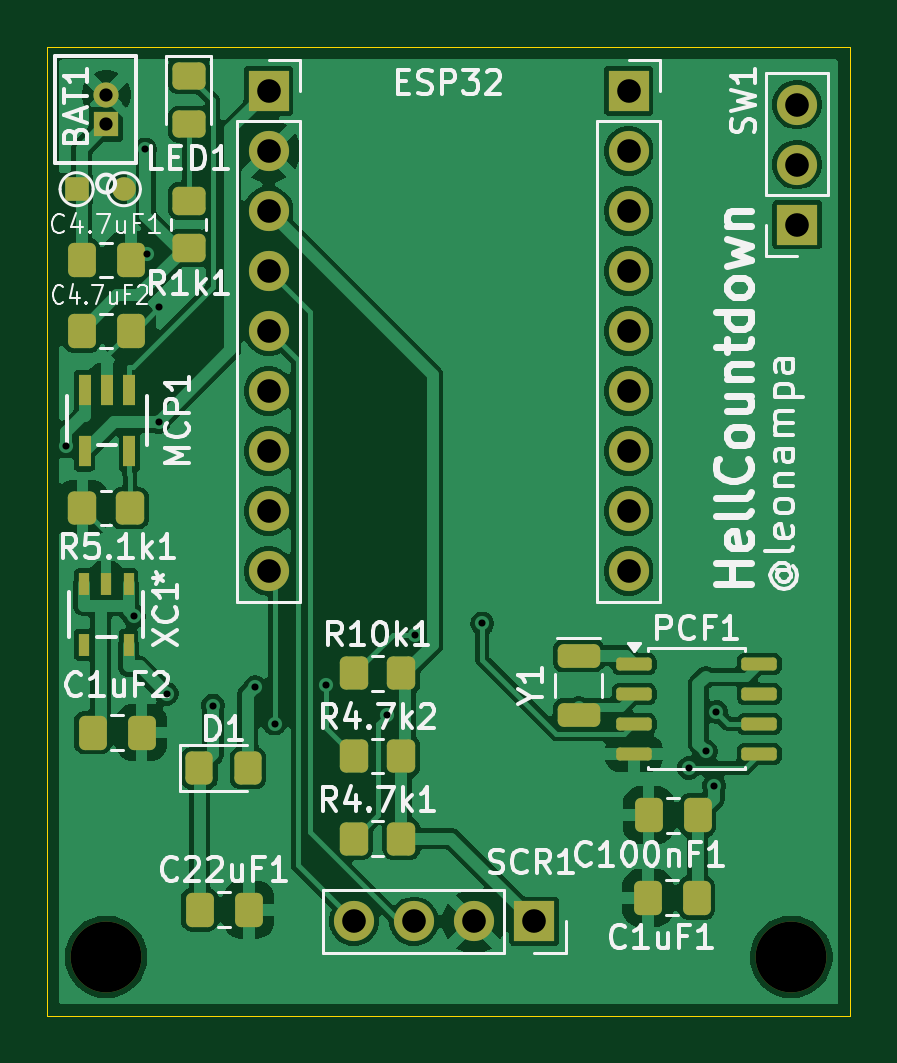
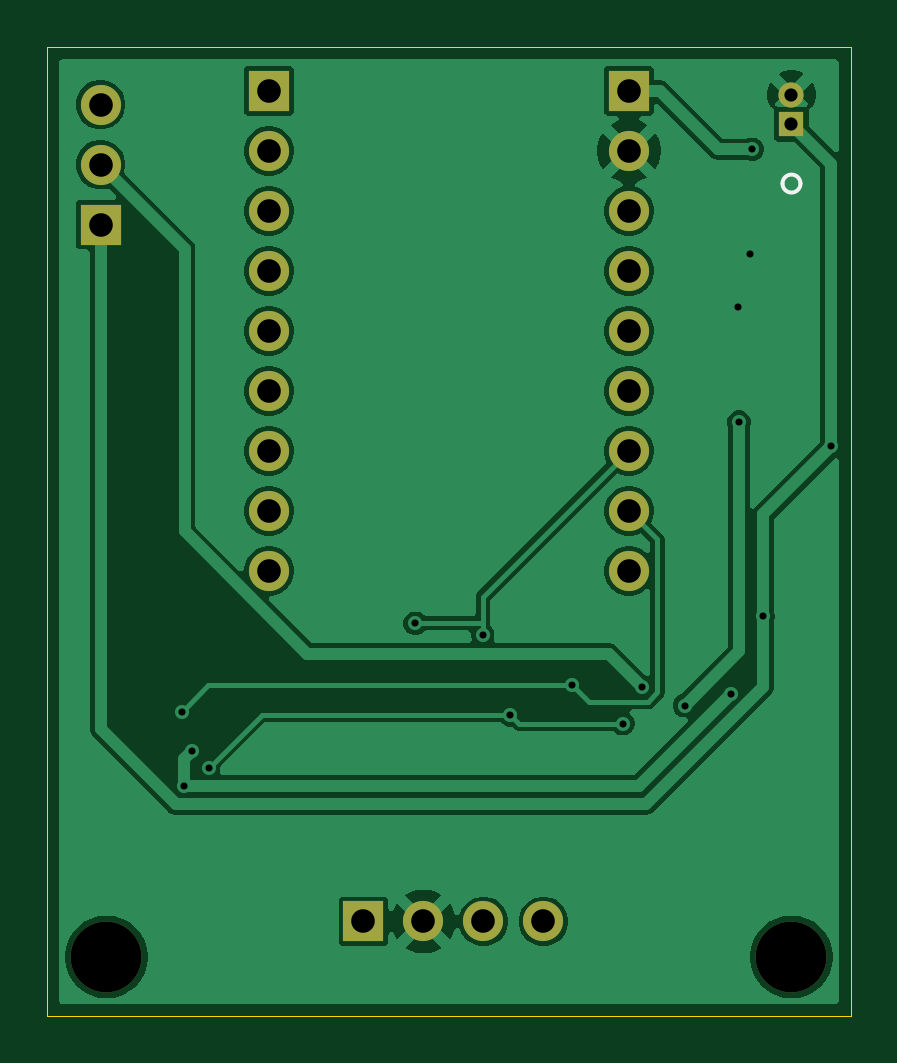
Circuit board: 11 layer files. Board 34.0 x 41.0 mm.
- bottom_copper: hcd-B_Cu.gbr (50293 bytes)
- bottom_mask: hcd-B_Mask.gbr (1475 bytes)
- paste: hcd-B_Paste.gbr (448 bytes)
- bottom_silk: hcd-B_Silkscreen.gbr (637 bytes)
- outline: hcd-Edge_Cuts.gbr (598 bytes)
- top_copper: hcd-F_Cu.gbr (98584 bytes)
- top_mask: hcd-F_Mask.gbr (4713 bytes)
- paste: hcd-F_Paste.gbr (3516 bytes)
- top_silk: hcd-F_Silkscreen.gbr (52873 bytes)
- drill: hcd-NPTH.drl (352 bytes)
- drill: hcd-PTH.drl (1079 bytes)

=== bottom_copper: hcd-B_Cu.gbr (50293 bytes, source omitted) ===
=== bottom_mask: hcd-B_Mask.gbr ===
%TF.GenerationSoftware,KiCad,Pcbnew,10.0.7*%
%TF.CreationDate,2026-10-17T21:31:40+03:00*%
%TF.ProjectId,hcd,6863642e-6b69-4636-9164-5f7063625858,rev?*%
%TF.SameCoordinates,Original*%
%TF.FileFunction,Soldermask,Bot*%
%TF.FilePolarity,Negative*%
%FSLAX46Y46*%
G04 Gerber Fmt 4.6, Leading zero omitted, Abs format (unit mm)*
G04 Created by KiCad (PCBNEW 10.0.7) date 2026-10-17 21:31:40*
%MOMM*%
%LPD*%
G01*
G04 APERTURE LIST*
%ADD10R,1.700000X1.700000*%
%ADD11C,1.700000*%
%ADD12C,3.000000*%
%ADD13R,1.066800X1.066800*%
%ADD14C,1.066800*%
G04 APERTURE END LIST*
D10*
%TO.C,SW1*%
X43750000Y-19500000D03*
D11*
X43750000Y-16960000D03*
X43750000Y-14420000D03*
%TD*%
D12*
%TO.C,REF\u002A\u002A*%
X14500000Y-50500000D03*
%TD*%
%TO.C,REF\u002A\u002A*%
X43500000Y-50500000D03*
%TD*%
D10*
%TO.C,ESP32*%
X21380000Y-13840000D03*
D11*
X21380000Y-16380000D03*
X21380000Y-18920000D03*
X21380000Y-21460000D03*
X21380000Y-24000000D03*
X21380000Y-26540000D03*
X21380000Y-29080000D03*
X21380000Y-31620000D03*
X21380000Y-34160000D03*
%TD*%
D13*
%TO.C,BAT1*%
X14500000Y-15250000D03*
D14*
X14500000Y-14000000D03*
%TD*%
D10*
%TO.C,SCR1*%
X32620000Y-49000000D03*
D11*
X30080000Y-49000000D03*
X27540000Y-49000000D03*
X25000000Y-49000000D03*
%TD*%
D10*
%TO.C,ESP32_1*%
X36620000Y-13840000D03*
D11*
X36620000Y-16380000D03*
X36620000Y-18920000D03*
X36620000Y-21460000D03*
X36620000Y-24000000D03*
X36620000Y-26540000D03*
X36620000Y-29080000D03*
X36620000Y-31620000D03*
X36620000Y-34160000D03*
%TD*%
M02*

=== paste: hcd-B_Paste.gbr ===
%TF.GenerationSoftware,KiCad,Pcbnew,10.0.7*%
%TF.CreationDate,2026-10-17T21:31:40+03:00*%
%TF.ProjectId,hcd,6863642e-6b69-4636-9164-5f7063625858,rev?*%
%TF.SameCoordinates,Original*%
%TF.FileFunction,Paste,Bot*%
%TF.FilePolarity,Positive*%
%FSLAX46Y46*%
G04 Gerber Fmt 4.6, Leading zero omitted, Abs format (unit mm)*
G04 Created by KiCad (PCBNEW 10.0.7) date 2026-10-17 21:31:40*
%MOMM*%
%LPD*%
G01*
G04 APERTURE LIST*
G04 APERTURE END LIST*
M02*

=== bottom_silk: hcd-B_Silkscreen.gbr ===
%TF.GenerationSoftware,KiCad,Pcbnew,10.0.7*%
%TF.CreationDate,2026-10-17T21:31:40+03:00*%
%TF.ProjectId,hcd,6863642e-6b69-4636-9164-5f7063625858,rev?*%
%TF.SameCoordinates,Original*%
%TF.FileFunction,Legend,Bot*%
%TF.FilePolarity,Positive*%
%FSLAX46Y46*%
G04 Gerber Fmt 4.6, Leading zero omitted, Abs format (unit mm)*
G04 Created by KiCad (PCBNEW 10.0.7) date 2026-10-17 21:31:40*
%MOMM*%
%LPD*%
G01*
G04 APERTURE LIST*
%ADD10C,0.152400*%
G04 APERTURE END LIST*
%TO.C,BAT1*%
D10*
X14881000Y-17761900D02*
G75*
G02*
X14119000Y-17761900I-381000J0D01*
G01*
X14119000Y-17761900D02*
G75*
G02*
X14881000Y-17761900I381000J0D01*
G01*
%TD*%
M02*

=== outline: hcd-Edge_Cuts.gbr ===
%TF.GenerationSoftware,KiCad,Pcbnew,10.0.7*%
%TF.CreationDate,2026-10-17T21:31:40+03:00*%
%TF.ProjectId,hcd,6863642e-6b69-4636-9164-5f7063625858,rev?*%
%TF.SameCoordinates,Original*%
%TF.FileFunction,Profile,NP*%
%FSLAX46Y46*%
G04 Gerber Fmt 4.6, Leading zero omitted, Abs format (unit mm)*
G04 Created by KiCad (PCBNEW 10.0.7) date 2026-10-17 21:31:40*
%MOMM*%
%LPD*%
G01*
G04 APERTURE LIST*
%TA.AperFunction,Profile*%
%ADD10C,0.050000*%
%TD*%
G04 APERTURE END LIST*
D10*
X12000000Y-12000000D02*
X46000000Y-12000000D01*
X46000000Y-53000000D01*
X12000000Y-53000000D01*
X12000000Y-12000000D01*
M02*

=== top_copper: hcd-F_Cu.gbr (98584 bytes, source omitted) ===
=== top_mask: hcd-F_Mask.gbr ===
%TF.GenerationSoftware,KiCad,Pcbnew,10.0.7*%
%TF.CreationDate,2026-10-17T21:31:40+03:00*%
%TF.ProjectId,hcd,6863642e-6b69-4636-9164-5f7063625858,rev?*%
%TF.SameCoordinates,Original*%
%TF.FileFunction,Soldermask,Top*%
%TF.FilePolarity,Negative*%
%FSLAX46Y46*%
G04 Gerber Fmt 4.6, Leading zero omitted, Abs format (unit mm)*
G04 Created by KiCad (PCBNEW 10.0.7) date 2026-10-17 21:31:40*
%MOMM*%
%LPD*%
G01*
G04 APERTURE LIST*
G04 Aperture macros list*
%AMRoundRect*
0 Rectangle with rounded corners*
0 $1 Rounding radius*
0 $2 $3 $4 $5 $6 $7 $8 $9 X,Y pos of 4 corners*
0 Add a 4 corners polygon primitive as box body*
4,1,4,$2,$3,$4,$5,$6,$7,$8,$9,$2,$3,0*
0 Add four circle primitives for the rounded corners*
1,1,$1+$1,$2,$3*
1,1,$1+$1,$4,$5*
1,1,$1+$1,$6,$7*
1,1,$1+$1,$8,$9*
0 Add four rect primitives between the rounded corners*
20,1,$1+$1,$2,$3,$4,$5,0*
20,1,$1+$1,$4,$5,$6,$7,0*
20,1,$1+$1,$6,$7,$8,$9,0*
20,1,$1+$1,$8,$9,$2,$3,0*%
G04 Aperture macros list end*
%ADD10C,1.000000*%
%ADD11R,1.000000X1.000000*%
%ADD12R,1.700000X1.700000*%
%ADD13C,1.700000*%
%ADD14RoundRect,0.250000X-0.450000X0.325000X-0.450000X-0.325000X0.450000X-0.325000X0.450000X0.325000X0*%
%ADD15RoundRect,0.250000X-0.337500X-0.475000X0.337500X-0.475000X0.337500X0.475000X-0.337500X0.475000X0*%
%ADD16C,3.000000*%
%ADD17RoundRect,0.250000X-0.350000X-0.450000X0.350000X-0.450000X0.350000X0.450000X-0.350000X0.450000X0*%
%ADD18R,0.431800X0.927100*%
%ADD19RoundRect,0.250000X0.337500X0.475000X-0.337500X0.475000X-0.337500X-0.475000X0.337500X-0.475000X0*%
%ADD20RoundRect,0.250000X0.350000X0.450000X-0.350000X0.450000X-0.350000X-0.450000X0.350000X-0.450000X0*%
%ADD21RoundRect,0.137500X-0.612500X-0.137500X0.612500X-0.137500X0.612500X0.137500X-0.612500X0.137500X0*%
%ADD22RoundRect,0.250000X-0.450000X0.350000X-0.450000X-0.350000X0.450000X-0.350000X0.450000X0.350000X0*%
%ADD23RoundRect,0.250000X-0.650000X0.250000X-0.650000X-0.250000X0.650000X-0.250000X0.650000X0.250000X0*%
%ADD24R,1.066800X1.066800*%
%ADD25C,1.066800*%
%ADD26R,0.508000X1.320800*%
%ADD27RoundRect,0.250000X-0.325000X-0.450000X0.325000X-0.450000X0.325000X0.450000X-0.325000X0.450000X0*%
G04 APERTURE END LIST*
D10*
%TO.C,REF\u002A\u002A*%
X15250000Y-18000000D03*
%TD*%
D11*
%TO.C,REF\u002A\u002A*%
X13250000Y-18000000D03*
%TD*%
D12*
%TO.C,SW1*%
X43750000Y-19500000D03*
D13*
X43750000Y-16960000D03*
X43750000Y-14420000D03*
%TD*%
D14*
%TO.C,LED1*%
X18000000Y-13200000D03*
X18000000Y-15250000D03*
%TD*%
D15*
%TO.C,C22uF1*%
X20537500Y-48500000D03*
X18462500Y-48500000D03*
%TD*%
D16*
%TO.C,REF\u002A\u002A*%
X14500000Y-50500000D03*
%TD*%
%TO.C,REF\u002A\u002A*%
X43500000Y-50500000D03*
%TD*%
D15*
%TO.C,C4.7uF2*%
X15537500Y-24000000D03*
X13462500Y-24000000D03*
%TD*%
D17*
%TO.C,R10k1*%
X25000000Y-38500000D03*
X27000000Y-38500000D03*
%TD*%
D18*
%TO.C,XC1*%
X15450001Y-34710950D03*
X14500000Y-34710950D03*
X13549999Y-34710950D03*
X13549999Y-37289050D03*
X15450001Y-37289050D03*
%TD*%
D12*
%TO.C,ESP32*%
X21380000Y-13840000D03*
D13*
X21380000Y-16380000D03*
X21380000Y-18920000D03*
X21380000Y-21460000D03*
X21380000Y-24000000D03*
X21380000Y-26540000D03*
X21380000Y-29080000D03*
X21380000Y-31620000D03*
X21380000Y-34160000D03*
%TD*%
D17*
%TO.C,R4.7k1*%
X25000000Y-45500000D03*
X27000000Y-45500000D03*
%TD*%
D19*
%TO.C,C100nF1*%
X39537500Y-44500000D03*
X37462500Y-44500000D03*
%TD*%
D20*
%TO.C,R5.1k1*%
X15500000Y-31500000D03*
X13500000Y-31500000D03*
%TD*%
D15*
%TO.C,C4.7uF1*%
X13462500Y-21000000D03*
X15537500Y-21000000D03*
%TD*%
D21*
%TO.C,PCF1*%
X36850000Y-38095000D03*
X36850000Y-39365000D03*
X36850000Y-40635000D03*
X36850000Y-41905000D03*
X42150000Y-41905000D03*
X42150000Y-40635000D03*
X42150000Y-39365000D03*
X42150000Y-38095000D03*
%TD*%
D15*
%TO.C,C1uF2*%
X13925000Y-41000000D03*
X16000000Y-41000000D03*
%TD*%
D22*
%TO.C,R1k1*%
X18000000Y-18500000D03*
X18000000Y-20500000D03*
%TD*%
D23*
%TO.C,Y1*%
X34500000Y-37750000D03*
X34500000Y-40250000D03*
%TD*%
D19*
%TO.C,C1uF1*%
X39500000Y-48000000D03*
X37425000Y-48000000D03*
%TD*%
D24*
%TO.C,BAT1*%
X14500000Y-15250000D03*
D25*
X14500000Y-14000000D03*
%TD*%
D12*
%TO.C,SCR1*%
X32620000Y-49000000D03*
D13*
X30080000Y-49000000D03*
X27540000Y-49000000D03*
X25000000Y-49000000D03*
%TD*%
D26*
%TO.C,MCP1*%
X15487501Y-26500000D03*
X14537500Y-26500000D03*
X13587499Y-26500000D03*
X13587499Y-29090800D03*
X15487501Y-29090800D03*
%TD*%
D17*
%TO.C,R4.7k2*%
X25000000Y-42000000D03*
X27000000Y-42000000D03*
%TD*%
D27*
%TO.C,D1*%
X18450000Y-42500000D03*
X20500000Y-42500000D03*
%TD*%
D12*
%TO.C,ESP32_1*%
X36620000Y-13840000D03*
D13*
X36620000Y-16380000D03*
X36620000Y-18920000D03*
X36620000Y-21460000D03*
X36620000Y-24000000D03*
X36620000Y-26540000D03*
X36620000Y-29080000D03*
X36620000Y-31620000D03*
X36620000Y-34160000D03*
%TD*%
M02*

=== paste: hcd-F_Paste.gbr (3516 bytes, source withheld) ===
=== top_silk: hcd-F_Silkscreen.gbr (52873 bytes, source omitted) ===
=== drill: hcd-NPTH.drl ===
M48
; DRILL file KiCad 10.0.7 date 2026-10-17T21:31:44
; FORMAT={-:-/ absolute / metric / decimal}
; #@! TF.CreationDate,2026-10-17T21:31:44+03:00
; #@! TF.GenerationSoftware,Kicad,Pcbnew,10.0.7
; #@! TF.FileFunction,NonPlated,1,2,NPTH
FMAT,2
METRIC
; #@! TA.AperFunction,NonPlated,NPTH,ComponentDrill
T1C3.000
%
G90
G05
T1
X14.5Y-50.5
X43.5Y-50.5
M30

=== drill: hcd-PTH.drl ===
M48
; DRILL file KiCad 10.0.7 date 2026-10-17T21:31:44
; FORMAT={-:-/ absolute / metric / decimal}
; #@! TF.CreationDate,2026-10-17T21:31:44+03:00
; #@! TF.GenerationSoftware,Kicad,Pcbnew,10.0.7
; #@! TF.FileFunction,Plated,1,2,PTH
FMAT,2
METRIC
; #@! TA.AperFunction,Plated,PTH,ViaDrill
T1C0.300
; #@! TA.AperFunction,Plated,PTH,ComponentDrill
T2C0.559
; #@! TA.AperFunction,Plated,PTH,ComponentDrill
T3C1.000
%
G90
G05
T1
X12.822Y-28.884
X15.697Y-36.084
X16.166Y-16.314
X16.25Y-20.75
X16.721Y-27.854
X16.75Y-23.0
X17.067Y-39.357
X19.025Y-39.857
X20.815Y-39.083
X21.638Y-40.619
X23.801Y-38.999
X26.4Y-40.25
X27.575Y-36.875
X30.425Y-36.38
X39.173Y-42.501
X39.894Y-41.79
X40.236Y-43.265
X40.322Y-40.128
T2
X14.5Y-14.0
X14.5Y-15.25
T3
X21.38Y-13.84
X21.38Y-16.38
X21.38Y-18.92
X21.38Y-21.46
X21.38Y-24.0
X21.38Y-26.54
X21.38Y-29.08
X21.38Y-31.62
X21.38Y-34.16
X25.0Y-49.0
X27.54Y-49.0
X30.08Y-49.0
X32.62Y-49.0
X36.62Y-13.84
X36.62Y-16.38
X36.62Y-18.92
X36.62Y-21.46
X36.62Y-24.0
X36.62Y-26.54
X36.62Y-29.08
X36.62Y-31.62
X36.62Y-34.16
X43.75Y-14.42
X43.75Y-16.96
X43.75Y-19.5
M30
